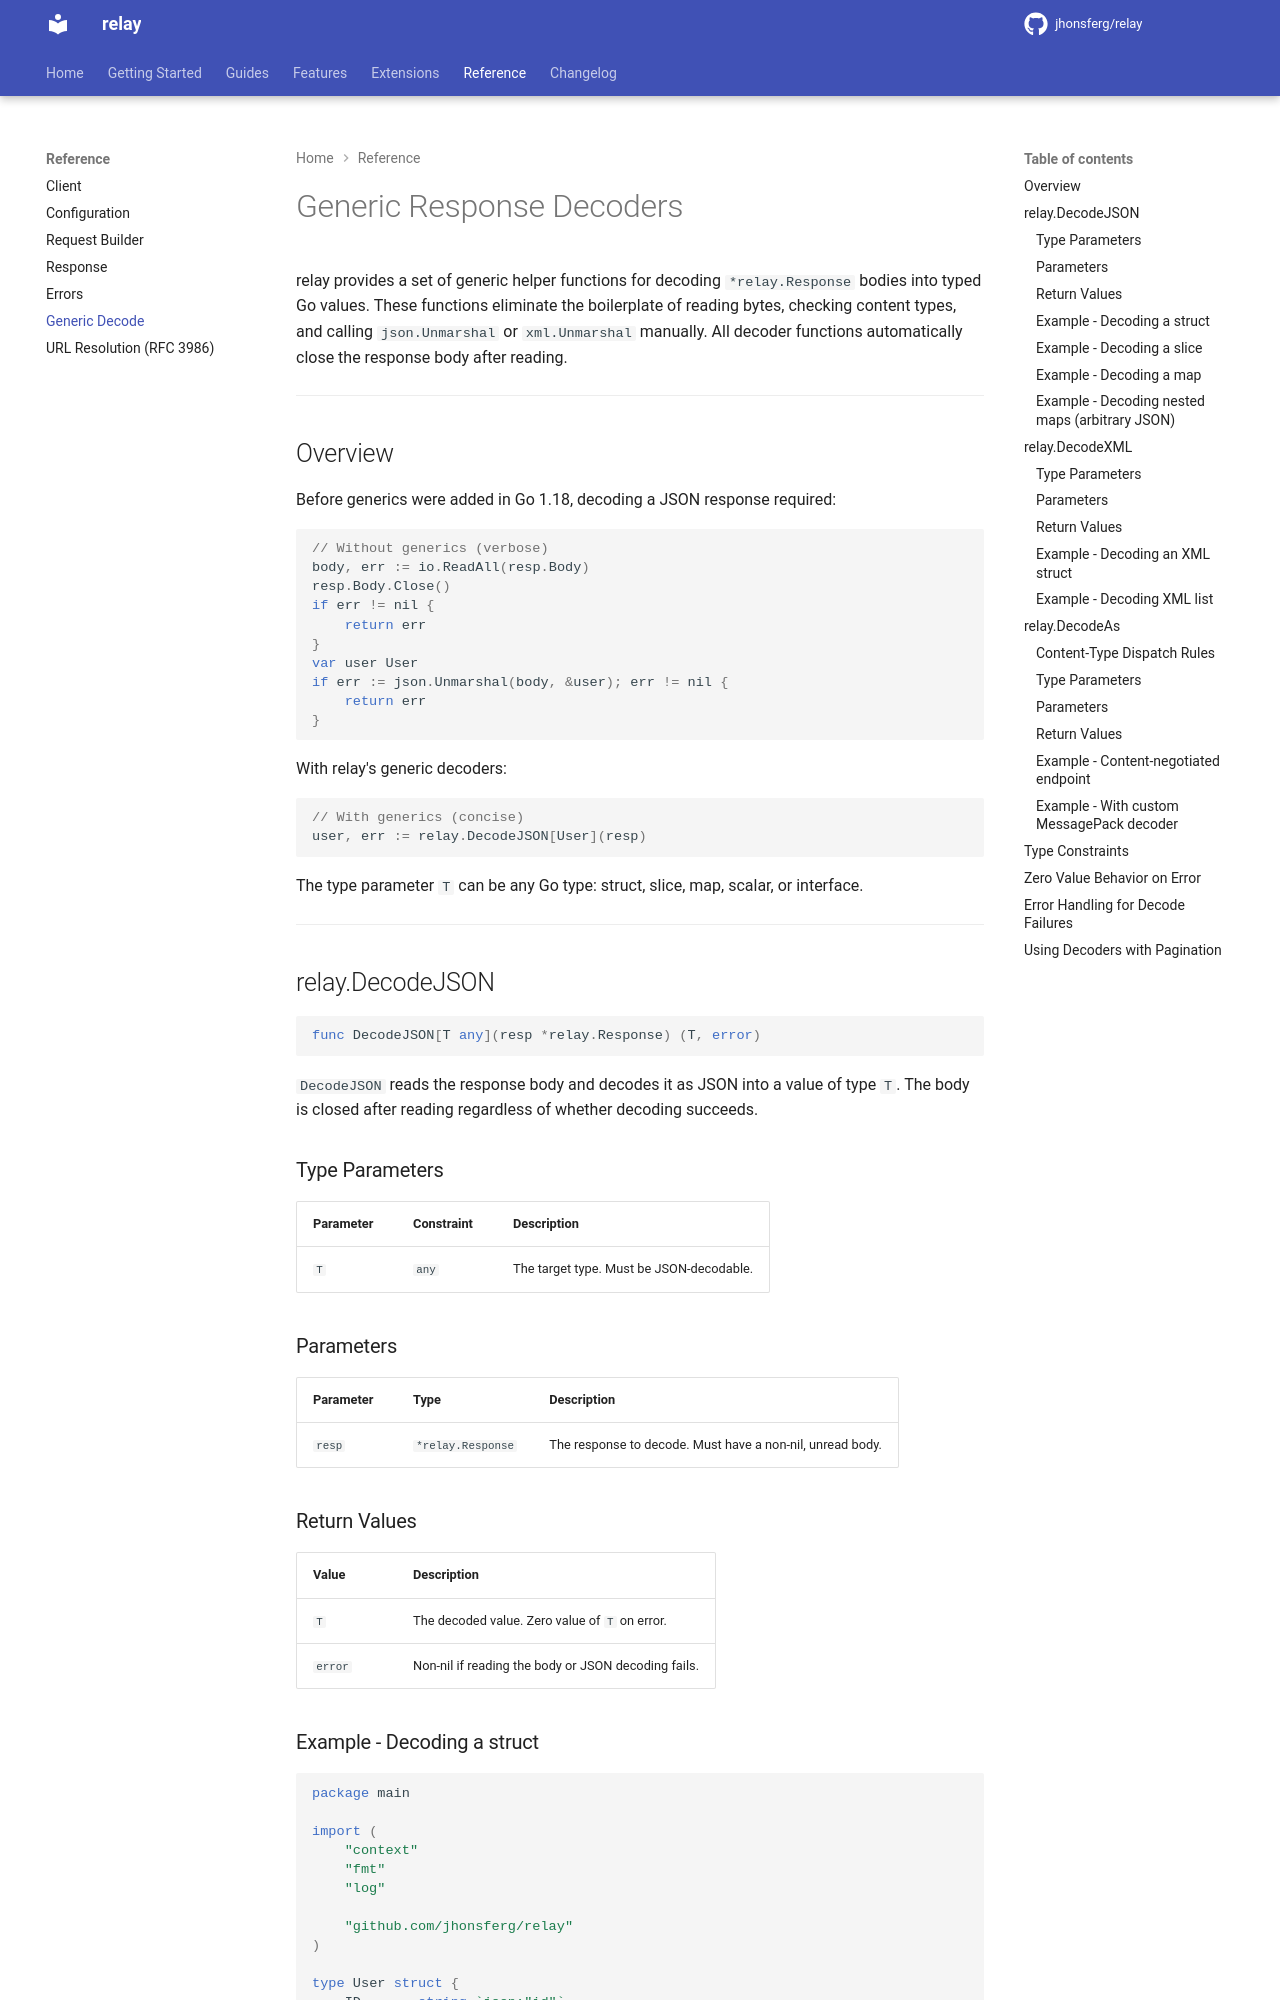

repository: jhonsferg/relay · page: reference/generics/index.html · generator: mkdocs

# Generic Response Decoders

relay provides a set of generic helper functions for decoding `*relay.Response` bodies into typed Go values. These functions eliminate the boilerplate of reading bytes, checking content types, and calling `json.Unmarshal` or `xml.Unmarshal` manually. All decoder functions automatically close the response body after reading.

---

## Overview

Before generics were added in Go 1.18, decoding a JSON response required:

```go
// Without generics (verbose)
body, err := io.ReadAll(resp.Body)
resp.Body.Close()
if err != nil {
    return err
}
var user User
if err := json.Unmarshal(body, &user); err != nil {
    return err
}
```

With relay's generic decoders:

```go
// With generics (concise)
user, err := relay.DecodeJSON[User](resp)
```

The type parameter `T` can be any Go type: struct, slice, map, scalar, or interface.

---

## relay.DecodeJSON

```go
func DecodeJSON[T any](resp *relay.Response) (T, error)
```

`DecodeJSON` reads the response body and decodes it as JSON into a value of type `T`. The body is closed after reading regardless of whether decoding succeeds.

### Type Parameters

| Parameter | Constraint | Description |
|-----------|------------|-------------|
| `T` | `any` | The target type. Must be JSON-decodable. |

### Parameters

| Parameter | Type | Description |
|-----------|------|-------------|
| `resp` | `*relay.Response` | The response to decode. Must have a non-nil, unread body. |

### Return Values

| Value | Description |
|-------|-------------|
| `T` | The decoded value. Zero value of `T` on error. |
| `error` | Non-nil if reading the body or JSON decoding fails. |
